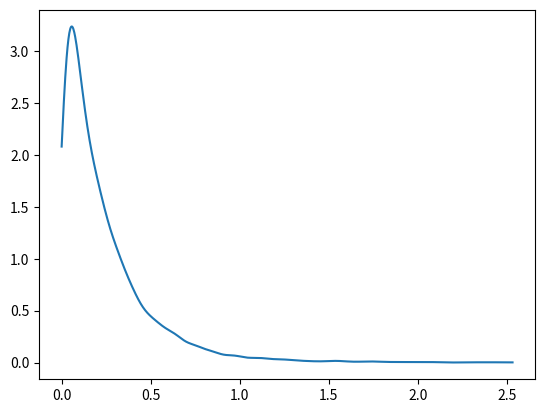

Generate this figure with matplotlib:
import numpy as np
import random
from scipy.stats import gaussian_kde
import matplotlib.pyplot as plt

X=0
l=[]
for i in range(10000):
    frizer=random.choices([1,2,3], weights=[3/13,6/13,4/13], k=1)[0] #3+6+4=13
    if frizer==1:
        X=np.random.exponential(scale=1/3) #media=1/lambda
    elif frizer==2:
        X=np.random.exponential(scale=1/6) 
    else:
        X=np.random.exponential(scale=1/4) 
    l.append(X)

m=np.mean(l)
deviation=np.std(l)

print(m)
print(deviation)
densitate = gaussian_kde(l)
x_valori = np.linspace(min(l), max(l), 1000)
y_valori = densitate(x_valori)

plt.plot(x_valori, y_valori)
plt.show()
